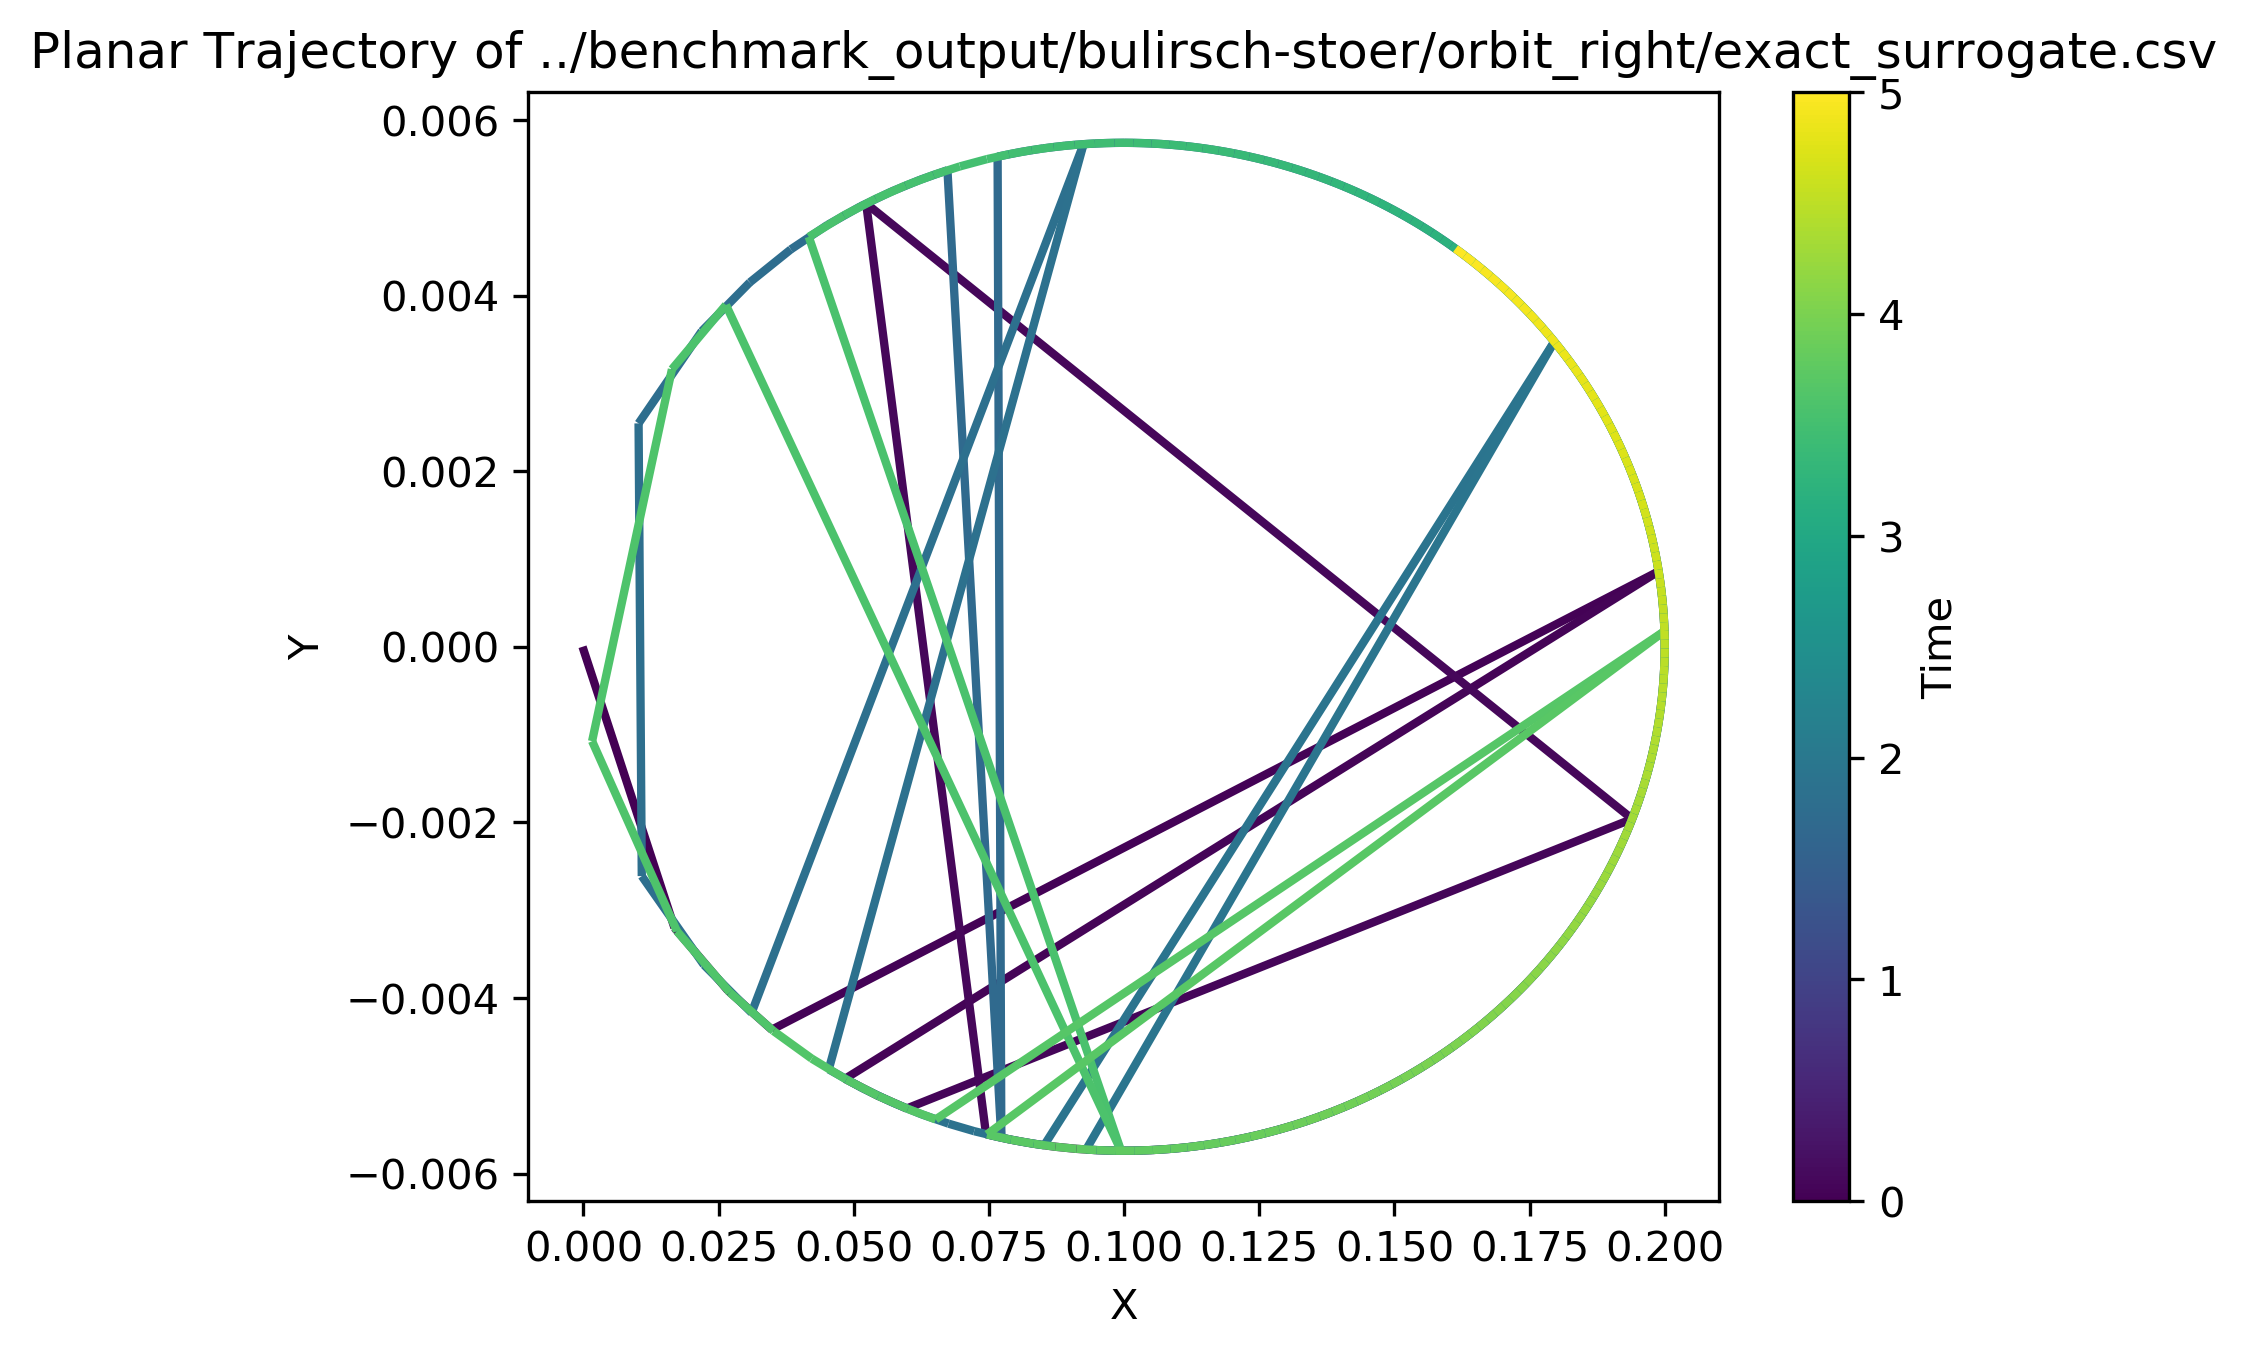

The data file committed next to this chart (first rows):
t, x, y, z, dx, dy, dz
0, -0.0001647, 0, 0, 0, -12.14, 0
0.01, 0.01684, -0.003201, 0, -1.133, -0.1167, 0
0.02, 0.02672, -0.003915, 0, -0.8791, -0.07405, 0
0.03, 0.03485, -0.004361, 0, -0.7532, -0.05695, 0
0.04, 0.1989, 0.0008593, -0, 0.02621, -0.01006, 0
0.05, 0.04839, -0.004921, 0, -0.6136, -0.04112, 0
0.06, 0.0543, -0.005109, 0, -0.5682, -0.03667, 0
0.07, 0.0598, -0.005259, 0, -0.5313, -0.03332, 0
0.08, 0.194, -0.001961, 0, -0.06131, -0.01031, 0
0.09, 0.0523, 0.005049, -0, 0.5828, -0.03807, 0
0.1, 0.07447, -0.005551, 0, -0.4509, -0.02678, 0
0.11, 0.07888, -0.005612, 0, -0.4304, -0.02529, 0
0.12, 0.0831, -0.005658, 0, -0.412, -0.02401, 0
0.13, 0.08714, -0.005693, 0, -0.3954, -0.0229, 0
0.14, 0.09102, -0.005717, 0, -0.3802, -0.02193, 0
0.15, 0.09476, -0.005732, 0, -0.3662, -0.02107, 0
0.16, 0.09836, -0.005739, 0, -0.3533, -0.0203, 0
0.17, 0.1018, -0.005739, 0, -0.3412, -0.01961, 0
0.18, 0.1052, -0.005732, 0, -0.33, -0.01898, 0
0.19, 0.1085, -0.005719, 0, -0.3194, -0.01842, 0
0.2, 0.1116, -0.005701, 0, -0.3094, -0.0179, 0
0.21, 0.1147, -0.005678, 0, -0.3, -0.01742, 0
0.22, 0.1176, -0.00565, 0, -0.291, -0.01699, 0
0.23, 0.1205, -0.005618, 0, -0.2825, -0.01658, 0
0.24, 0.1233, -0.005582, 0, -0.2743, -0.01621, 0
0.25, 0.126, -0.005542, 0, -0.2665, -0.01586, 0
0.26, 0.1286, -0.005499, 0, -0.2591, -0.01554, 0
0.27, 0.1312, -0.005453, 0, -0.2519, -0.01523, 0
0.28, 0.1337, -0.005404, 0, -0.245, -0.01495, 0
0.29, 0.1361, -0.005352, 0, -0.2384, -0.01469, 0
0.3, 0.1384, -0.005298, 0, -0.2319, -0.01444, 0
0.31, 0.1407, -0.005241, 0, -0.2257, -0.0142, 0
0.32, 0.143, -0.005182, 0, -0.2197, -0.01398, 0
0.33, 0.1451, -0.005121, 0, -0.2139, -0.01377, 0
0.34, 0.1472, -0.005058, 0, -0.2082, -0.01357, 0
0.35, 0.1493, -0.004993, 0, -0.2027, -0.01339, 0
0.36, 0.1513, -0.004926, 0, -0.1973, -0.01321, 0
0.37, 0.1533, -0.004857, 0, -0.1921, -0.01304, 0
0.38, 0.1552, -0.004787, 0, -0.187, -0.01288, 0
0.39, 0.157, -0.004715, 0, -0.1821, -0.01273, 0
0.4, 0.1588, -0.004641, 0, -0.1772, -0.01259, 0
0.41, 0.1606, -0.004567, 0, -0.1724, -0.01245, 0
0.42, 0.1623, -0.004491, 0, -0.1678, -0.01232, 0
0.43, 0.1639, -0.004413, 0, -0.1632, -0.0122, 0
0.44, 0.1655, -0.004335, 0, -0.1588, -0.01208, 0
0.45, 0.1671, -0.004255, 0, -0.1544, -0.01197, 0
0.46, 0.1686, -0.004174, 0, -0.1501, -0.01186, 0
0.47, 0.1701, -0.004092, 0, -0.1459, -0.01175, 0
0.48, 0.1715, -0.004009, 0, -0.1417, -0.01166, 0
0.49, 0.1729, -0.003925, 0, -0.1376, -0.01156, 0
0.5, 0.1743, -0.00384, 0, -0.1336, -0.01147, 0
0.51, 0.1756, -0.003755, 0, -0.1296, -0.01139, 0
0.52, 0.1769, -0.003668, 0, -0.1257, -0.0113, 0
0.53, 0.1781, -0.003581, 0, -0.1219, -0.01123, 0
0.54, 0.1793, -0.003493, 0, -0.1181, -0.01115, 0
0.55, 0.1805, -0.003404, 0, -0.1144, -0.01108, 0
0.56, 0.1816, -0.003314, 0, -0.1107, -0.01101, 0
0.57, 0.1827, -0.003224, 0, -0.107, -0.01094, 0
0.58, 0.1838, -0.003133, 0, -0.1034, -0.01088, 0
0.59, 0.1848, -0.003042, 0, -0.09982, -0.01082, 0
... 441 more rows
